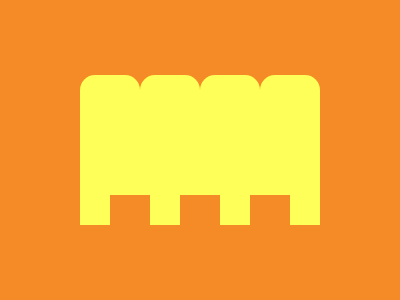

Here is a drawing made with CSS. Write the source that renders it.

<body bgcolor=#F48B26><div id=a><div id=b><div id=c><div id=d><div id=e><div id=f><div id=g>
<style>
  #a {
    width: 60;
    height: 150;
    position: fixed;
    top: 75;
    left: 80;
    background: #FEFF58;
    border-radius: 25% 25% 0 0 / 10% 10% 0 0;
  }
  #b {
    width: 60;
    height: 150;
    position: fixed;
    top: 75;
    left: 140;
    background: #FEFF58;
    border-radius: 25% 25% 0 0 / 10% 10% 0 0;
  }
  #c {
    width: 60;
    height: 150;
    position: fixed;
    top: 75;
    left: 200;
    background: #FEFF58;
    border-radius: 25% 25% 0 0 / 10% 10% 0 0;
  }
  #d {
    width: 60;
    height: 150;
    position: fixed;
    top: 75;
    left: 260;
    background: #FEFF58;
    border-radius: 25% 25% 0 0 / 10% 10% 0 0;
  }
  #e{
    width: 40;
    height: 50;
    background: #F48B26;
    top: 195;
    left: 110;
    position: fixed;
  }
  #f{
    width: 40;
    height: 50;
    background: #F48B26;
    top: 195;
    left: 180;
    position: fixed;
  }
  #g{
    width: 40;
    height: 50;
    background: #F48B26;
    top: 195;
    left: 250;
    position: fixed;
  }